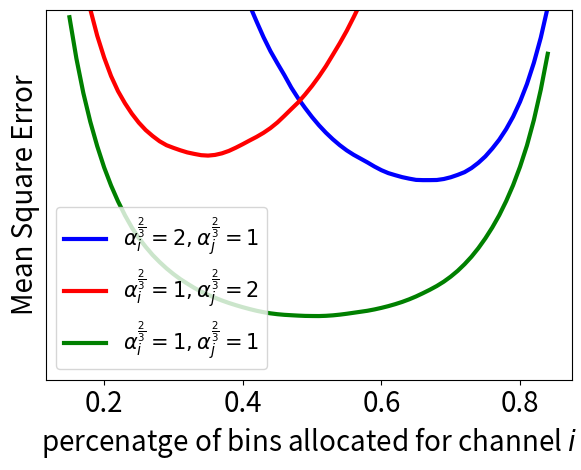

This chart was generated by the following Python code:
import numpy as np
import matplotlib.pyplot as plt

def frange(x, y, jump):
  while x < y:
    yield x
    x += jump
def uniform_midtread_quantizer(x, Q):
    xQ = np.round(x / Q) * Q
    return xQ
def simulator(Val, Q):
    s = np.copy(Val)
    s = uniform_midtread_quantizer(s, Q)
    mse_1D = ((s - Val) ** 2).mean()
    return [mse_1D,Q]
def simulator3(X,Y,Q, Range):
    simulations = []
    Ratio = []
    MSE = []

    for p in Range:

        Delta_X=  (max(X) - min(X))/(p*Q)
        Delta_Y = (max(Y) - min(Y))/((1 - p)*Q)

        mse_X, Q_X = simulator(X, Delta_X)
        mse_Y, Q_Y = simulator(Y, Delta_Y)
        # simulations.append((i,NumOfBins-i,mse_X+mse_Y))
        simulations.append( mse_X + mse_Y)
        # Ratio.append(Q_Y / Q_X)
        MSE.append(mse_X + mse_Y)
    return [simulations, MSE]

if __name__== "__main__":
    Range = list(frange(0.15,0.85,0.01))
    Num_of_elements =  10000

    sigma1a = 2.82845653294  #  sigma2**(0.66666) = 2
    sigma1b = 1              # sigma1**(0.66666) = 1

    sigma2a = 1              # sigma1**(0.66666) = 1
    sigma2b = 2.82845653294  #  sigma2**(0.66666) = 2

    sigma3a = 1              # sigma1**(0.66666) = 1
    sigma3b = 1              #  sigma2**(0.66666) = 1



    X1a = np.random.normal(0, sigma1a,Num_of_elements)
    x1b = np.random.normal(0, sigma1b,Num_of_elements)

    X2a = np.random.normal(0, sigma2a,Num_of_elements)
    x2b = np.random.normal(0, sigma2b,Num_of_elements)

    X3a = np.random.normal(0, sigma3a,Num_of_elements)
    x3b = np.random.normal(0, sigma3b,Num_of_elements)

    [simulations_a, MSE_a] = simulator3(X1a,x1b,Q = 32.0, Range = Range)
    [simulations_b, MSE_b] = simulator3(X2a,x2b,Q = 32.0, Range = Range)
    [simulations_c, MSE_c] = simulator3(X3a,x3b,Q = 32.0, Range = Range)

    plt.plot(Range,MSE_a,'b', linewidth=3, label=r'$\alpha_i^\frac{2}{3}=2,\alpha_j^{\frac{2}{3}}=1$')
    plt.plot(Range,MSE_b,'r', linewidth=3,label = r'$\alpha_i^\frac{2}{3}=1,\alpha_j^\frac{2}{3}=2$')
    plt.plot(Range,MSE_c,'g', linewidth=3,label = r'$\alpha_i^\frac{2}{3}=1,\alpha_j^\frac{2}{3}=1$')

    plt.xlabel('percenatge of bins allocated for channel $i$', size=20)
    plt.legend(loc='best', prop={'size': 15, 'weight': 'bold'})
    plt.tick_params(axis='both', which='major', labelsize=20)
    plt.ylabel('Mean Square Error', size=20)
    plt.tight_layout()
    plt.yticks([])

    plt.ylim(0.000,0.22)
    plt.show()
